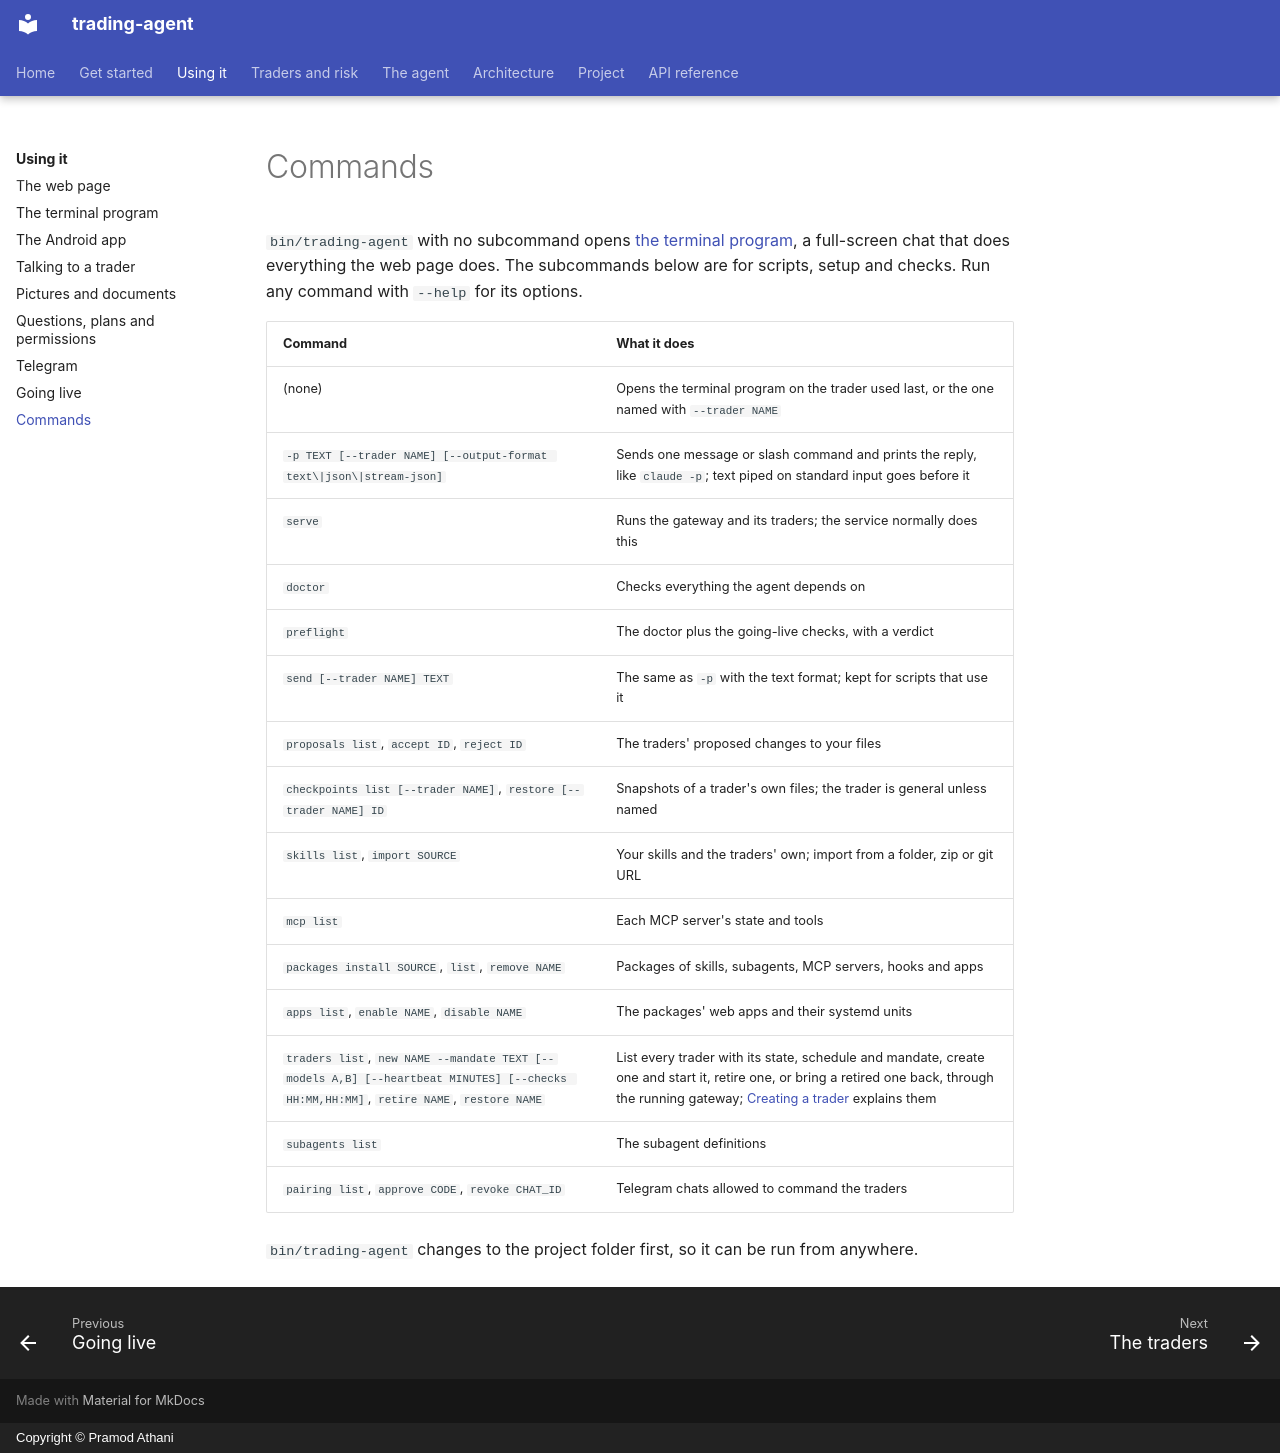

repository: pramodathani/trading-agent · page: using/commands/index.html · generator: mkdocs · copyright: Copyright © Pramod Athani

# Commands

`bin/trading-agent` with no subcommand opens [the terminal program](terminal.md), a full-screen chat that does everything the web page does. The subcommands below are for scripts, setup and checks. Run any command with `--help` for its options.

| Command | What it does |
|---|---|
| (none) | Opens the terminal program on the trader used last, or the one named with `--trader NAME` |
| `-p TEXT [--trader NAME] [--output-format text\|json\|stream-json]` | Sends one message or slash command and prints the reply, like `claude -p`; text piped on standard input goes before it |
| `serve` | Runs the gateway and its traders; the service normally does this |
| `doctor` | Checks everything the agent depends on |
| `preflight` | The doctor plus the going-live checks, with a verdict |
| `send [--trader NAME] TEXT` | The same as `-p` with the text format; kept for scripts that use it |
| `proposals list`, `accept ID`, `reject ID` | The traders' proposed changes to your files |
| `checkpoints list [--trader NAME]`, `restore [--trader NAME] ID` | Snapshots of a trader's own files; the trader is general unless named |
| `skills list`, `import SOURCE` | Your skills and the traders' own; import from a folder, zip or git URL |
| `mcp list` | Each MCP server's state and tools |
| `packages install SOURCE`, `list`, `remove NAME` | Packages of skills, subagents, MCP servers, hooks and apps |
| `apps list`, `enable NAME`, `disable NAME` | The packages' web apps and their systemd units |
| `traders list`, `new NAME --mandate TEXT [--models A,B] [--heartbeat MINUTES] [--checks HH:MM,HH:MM]`, `retire NAME`, `restore NAME` | List every trader with its state, schedule and mandate, create one and start it, retire one, or bring a retired one back, through the running gateway; [Creating a trader](../traders/index.md#creating-a-trader) explains them |
| `subagents list` | The subagent definitions |
| `pairing list`, `approve CODE`, `revoke CHAT_ID` | Telegram chats allowed to command the traders |

`bin/trading-agent` changes to the project folder first, so it can be run from anywhere.
